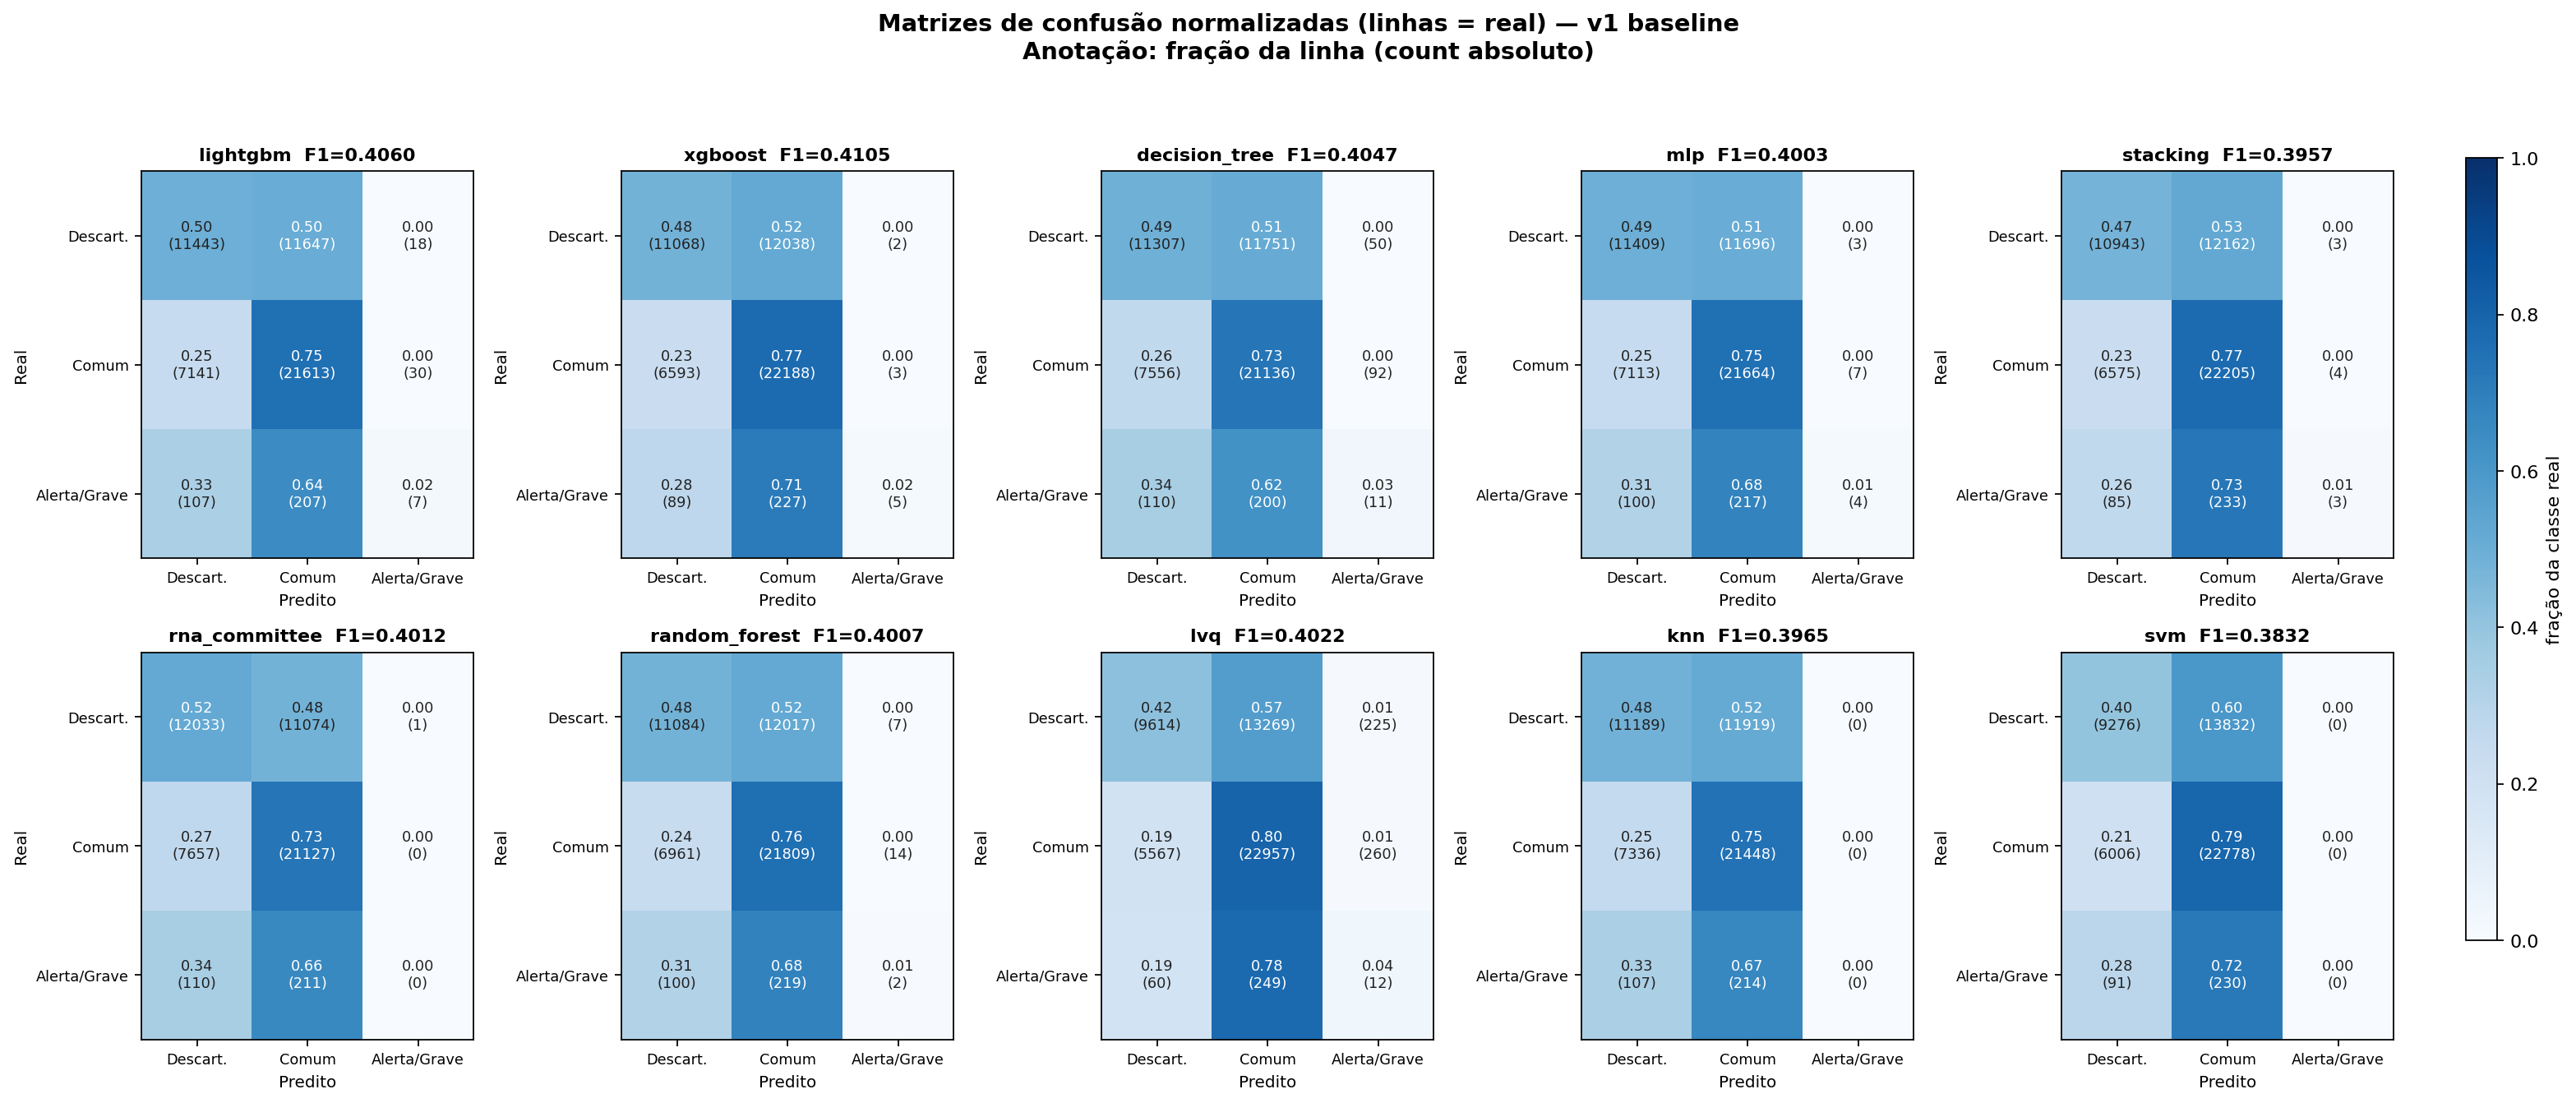

The file beside this chart, header and first rows:
algoritmo, real_class, pred_class, count, count_normalized
decision_tree, Descartado, Descartado, 11307, 0.4893
decision_tree, Descartado, Comum, 11751, 0.5085
decision_tree, Descartado, Alerta/Grave, 50, 0.0022
decision_tree, Comum, Descartado, 7556, 0.2625
decision_tree, Comum, Comum, 21136, 0.7343
decision_tree, Comum, Alerta/Grave, 92, 0.0032
decision_tree, Alerta/Grave, Descartado, 110, 0.3427
decision_tree, Alerta/Grave, Comum, 200, 0.6231
decision_tree, Alerta/Grave, Alerta/Grave, 11, 0.0343
random_forest, Descartado, Descartado, 11084, 0.4797
random_forest, Descartado, Comum, 12017, 0.5200
random_forest, Descartado, Alerta/Grave, 7, 0.0003
random_forest, Comum, Descartado, 6961, 0.2418
random_forest, Comum, Comum, 21809, 0.7577
random_forest, Comum, Alerta/Grave, 14, 0.0005
random_forest, Alerta/Grave, Descartado, 100, 0.3115
random_forest, Alerta/Grave, Comum, 219, 0.6822
random_forest, Alerta/Grave, Alerta/Grave, 2, 0.0062
xgboost, Descartado, Descartado, 11068, 0.4790
xgboost, Descartado, Comum, 12038, 0.5209
xgboost, Descartado, Alerta/Grave, 2, 0.0001
xgboost, Comum, Descartado, 6593, 0.2291
xgboost, Comum, Comum, 22188, 0.7708
xgboost, Comum, Alerta/Grave, 3, 0.0001
xgboost, Alerta/Grave, Descartado, 89, 0.2773
xgboost, Alerta/Grave, Comum, 227, 0.7072
xgboost, Alerta/Grave, Alerta/Grave, 5, 0.0156
knn, Descartado, Descartado, 11189, 0.4842
knn, Descartado, Comum, 11919, 0.5158
knn, Descartado, Alerta/Grave, 0, 0.0000
knn, Comum, Descartado, 7336, 0.2549
knn, Comum, Comum, 21448, 0.7451
knn, Comum, Alerta/Grave, 0, 0.0000
knn, Alerta/Grave, Descartado, 107, 0.3333
knn, Alerta/Grave, Comum, 214, 0.6667
knn, Alerta/Grave, Alerta/Grave, 0, 0.0000
stacking, Descartado, Descartado, 10943, 0.4736
stacking, Descartado, Comum, 12162, 0.5263
stacking, Descartado, Alerta/Grave, 3, 0.0001
stacking, Comum, Descartado, 6575, 0.2284
stacking, Comum, Comum, 22205, 0.7714
stacking, Comum, Alerta/Grave, 4, 0.0001
stacking, Alerta/Grave, Descartado, 85, 0.2648
stacking, Alerta/Grave, Comum, 233, 0.7259
stacking, Alerta/Grave, Alerta/Grave, 3, 0.0093
rna_committee, Descartado, Descartado, 12033, 0.5207
rna_committee, Descartado, Comum, 11074, 0.4792
rna_committee, Descartado, Alerta/Grave, 1, 0.0000
rna_committee, Comum, Descartado, 7657, 0.2660
rna_committee, Comum, Comum, 21127, 0.7340
rna_committee, Comum, Alerta/Grave, 0, 0.0000
rna_committee, Alerta/Grave, Descartado, 110, 0.3427
rna_committee, Alerta/Grave, Comum, 211, 0.6573
rna_committee, Alerta/Grave, Alerta/Grave, 0, 0.0000
mlp, Descartado, Descartado, 11409, 0.4937
mlp, Descartado, Comum, 11696, 0.5061
mlp, Descartado, Alerta/Grave, 3, 0.0001
mlp, Comum, Descartado, 7113, 0.2471
mlp, Comum, Comum, 21664, 0.7526
mlp, Comum, Alerta/Grave, 7, 0.0002
... 30 more rows
